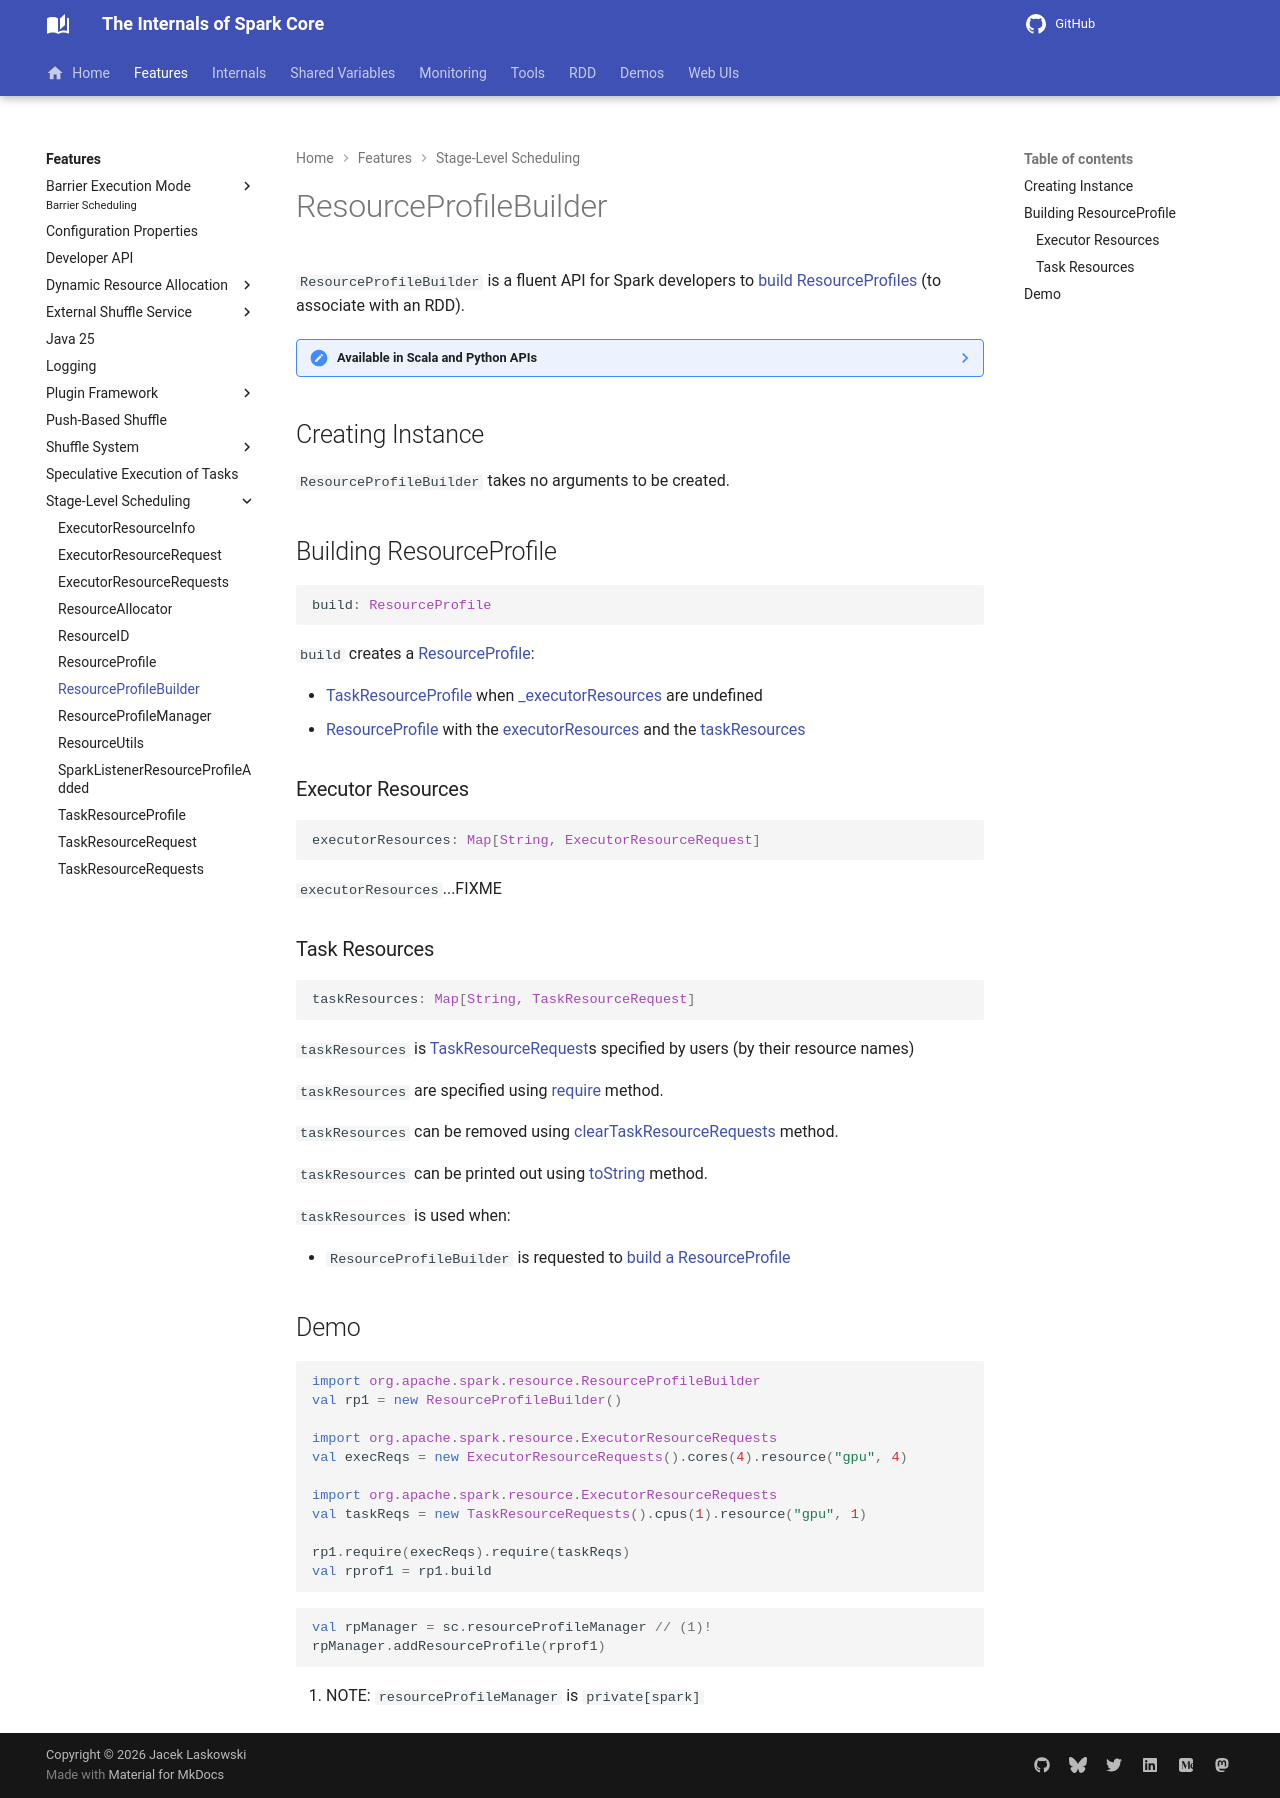

repository: japila-books/apache-spark-internals · page: stage-level-scheduling/ResourceProfileBuilder/index.html · generator: mkdocs

# ResourceProfileBuilder

`ResourceProfileBuilder` is a fluent API for Spark developers to [build ResourceProfiles](#build) (to associate with an RDD).

??? note "Available in Scala and Python APIs"
    `ResourceProfileBuilder` is available in Scala and Python APIs.

## Creating Instance

`ResourceProfileBuilder` takes no arguments to be created.

## Building ResourceProfile { #build }

```scala
build: ResourceProfile
```

`build` creates a [ResourceProfile](ResourceProfile.md):

* [TaskResourceProfile](TaskResourceProfile.md) when [_executorResources](#_executorResources) are undefined
* [ResourceProfile](ResourceProfile.md) with the [executorResources](#executorResources) and the [taskResources](#taskResources)

### Executor Resources { #executorResources }

```scala
executorResources: Map[String, ExecutorResourceRequest]
```

`executorResources`...FIXME

### <span id="_taskResources"> Task Resources { #taskResources }

```scala
taskResources: Map[String, TaskResourceRequest]
```

`taskResources` is [TaskResourceRequest](TaskResourceRequest.md)s specified by users (by their resource names)

`taskResources` are specified using [require](#require) method.

`taskResources` can be removed using [clearTaskResourceRequests](#clearTaskResourceRequests) method.

`taskResources` can be printed out using [toString](#toString) method.

`taskResources` is used when:

* `ResourceProfileBuilder` is requested to [build a ResourceProfile](#build)

## Demo

```scala
import org.apache.spark.resource.ResourceProfileBuilder
val rp1 = new ResourceProfileBuilder()

import org.apache.spark.resource.ExecutorResourceRequests
val execReqs = new ExecutorResourceRequests().cores(4).resource("gpu", 4)

import org.apache.spark.resource.ExecutorResourceRequests
val taskReqs = new TaskResourceRequests().cpus(1).resource("gpu", 1)

rp1.require(execReqs).require(taskReqs)
val rprof1 = rp1.build
```

```scala
val rpManager = sc.resourceProfileManager // (1)!
rpManager.addResourceProfile(rprof1)
```

1. NOTE: `resourceProfileManager` is `private[spark]`
